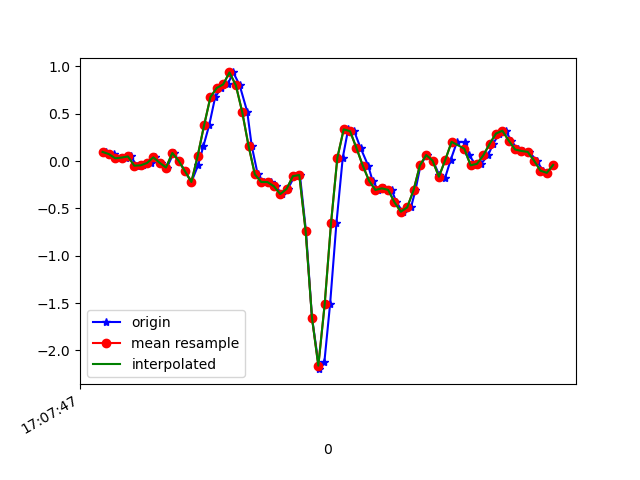

Source data for this figure (header and first rows):
1618852067611, 1547763517546899, 0.09720829, 0.045892663, -0.00601165
1618852067637, 1547763536570259, 0.074, -0.2461, 0.02942
1618852067655, 1547763555618435, 0.03001, -0.02741, -0.007233
1618852067675, 1547763574641795, 0.03734, -5.330797E-4, 0.04164
1618852067689, 1547763593665171, 0.04956, -0.2669, 0.04897
1618852067708, 1547763612563491, -0.04818, 0.1241, 0.02575
1618852067727, 1547763631572691, -0.04451, 0.1253, 0.09173
1618852067752, 1547763650581907, -0.02008, -0.1264, 0.07951
1618852067765, 1547763669615923, 0.03979, 0.4527, 0.06118
1618852067784, 1547763688625139, -0.01763, 0.3391, 0.1247
1618852067803, 1547763707751251, -0.06773, 0.223, 0.132
1618852067824, 1547763726768499, 0.08621, 0.5395, 0.1601
1618852067841, 1547763745810579, 0.001913, 0.636, 0.2787
1618852067860, 1547763764827891, -0.108, 0.6531, 0.4497
1618852067880, 1547763783845171, -0.2204, 1.319, 0.5609
1618852067901, 1547763802887251, -0.04451, 2.057, 0.6733
1618852067918, 1547763821942291, 0.1607, 2.222, 0.7563
1618852067936, 1547763840961555, 0.3782, 2.805, 0.7735
1618852067955, 1547763860005587, 0.6763, 3.606, 0.892
1618852067974, 1547763879024819, 0.7728, 4.01, 0.997
1618852067994, 1547763898044083, 0.8095, 4.509, 1.014
1618852068012, 1547763917104211, 0.9365, 4.961, 0.9909
1618852068032, 1547763936124115, 0.8021, 5.293, 0.9091
1618852068056, 1547763955144019, 0.5211, 5.577, 0.7368
1618852068070, 1547763974188819, 0.1632, 5.795, 0.6672
1618852068089, 1547763993208787, -0.1398, 5.865, 0.5902
1618852068108, 1547764012246867, -0.2204, 5.853, 0.5083
1618852068131, 1547764031292307, -0.2217, 5.612, 0.5206
1618852068146, 1547764050312915, -0.2656, 5.121, 0.4668
1618852068165, 1547764069333587, -0.3487, 4.517, 0.4473
1618852068184, 1547764088379027, -0.2937, 3.885, 0.424
1618852068205, 1547764107399635, -0.1581, 3.136, 0.3165
1618852068222, 1547764126430291, -0.1471, 2.306, 0.1626
1618852068241, 1547764145476051, -0.7372, 1.467, 0.1137
1618852068260, 1547764164497043, -1.654, 0.5908, 0.1052
1618852068283, 1547764183542803, -2.197, -0.0885, 0.08928
1618852068299, 1547764202563795, -2.124, -0.5271, 0.007427
1618852068317, 1547764221581587, -1.513, -0.8619, -0.09398
1618852068337, 1547764240627283, -0.6578, -1.173, -0.1587
1618852068357, 1547764259648083, 0.03612, -1.512, -0.2113
1618852068374, 1547764278668947, 0.3354, -1.87, -0.2333
1618852068393, 1547764297714643, 0.3159, -2.307, -0.2198
1618852068413, 1547764316738515, 0.14, -2.76, -0.2223
1618852068437, 1547764335759443, -0.04696, -3.173, -0.2687
1618852068451, 1547764354805203, -0.2082, -3.567, -0.3432
1618852068469, 1547764373826195, -0.3047, -3.922, -0.4642
1618852068488, 1547764392871955, -0.2876, -4.145, -0.5986
1618852068511, 1547764411883027, -0.3035, -4.307, -0.7024
1618852068526, 1547764430903699, -0.4342, -4.459, -0.827
1618852068546, 1547764449949267, -0.5344, -4.525, -0.9516
1618852068572, 1547764468969939, -0.4892, -4.486, -1.084
1618852068586, 1547764488015443, -0.3084, -4.338, -1.197
1618852068602, 1547764507036115, -0.04573, -4.163, -1.251
1618852068621, 1547764526005587, 0.06422, -3.978, -1.258
1618852068641, 1547764545049939, 0.005579, -3.814, -1.246
1618852068661, 1547764564069587, -0.1471, -3.518, -1.208
1618852068679, 1547764583089235, -0.1826, -3.17, -1.181
1618852068697, 1547764602133587, 0.01169, -2.846, -1.164
1618852068717, 1547764621162323, 0.2035, -2.503, -1.132
1618852068742, 1547764640206931, 0.1986, -2.135, -1.038
1618852068755, 1547764659226835, 0.06422, -1.783, -0.8795
... 14 more rows
